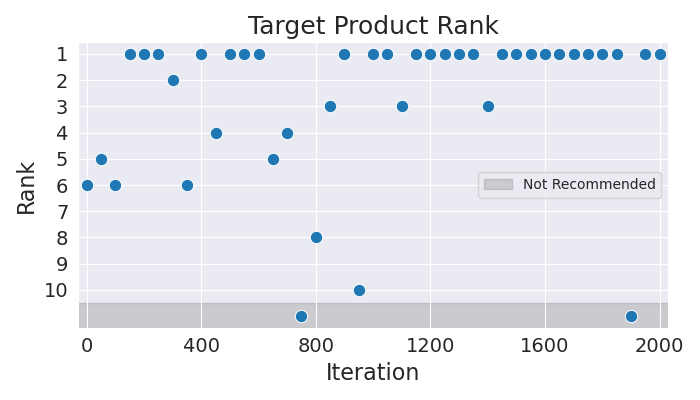

The table this chart was drawn from, first rows:
Iteration, Rank
0, 6
50, 5
100, 6
150, 1
200, 1
250, 1
300, 2
350, 6
400, 1
450, 4
500, 1
550, 1
600, 1
650, 5
700, 4
750, 11
800, 8
850, 3
900, 1
950, 10
1000, 1
1050, 1
1100, 3
1150, 1
1200, 1
1250, 1
1300, 1
1350, 1
1400, 3
1450, 1
1500, 1
1550, 1
1600, 1
1650, 1
1700, 1
1750, 1
1800, 1
1850, 1
1900, 11
1950, 1
2000, 1
